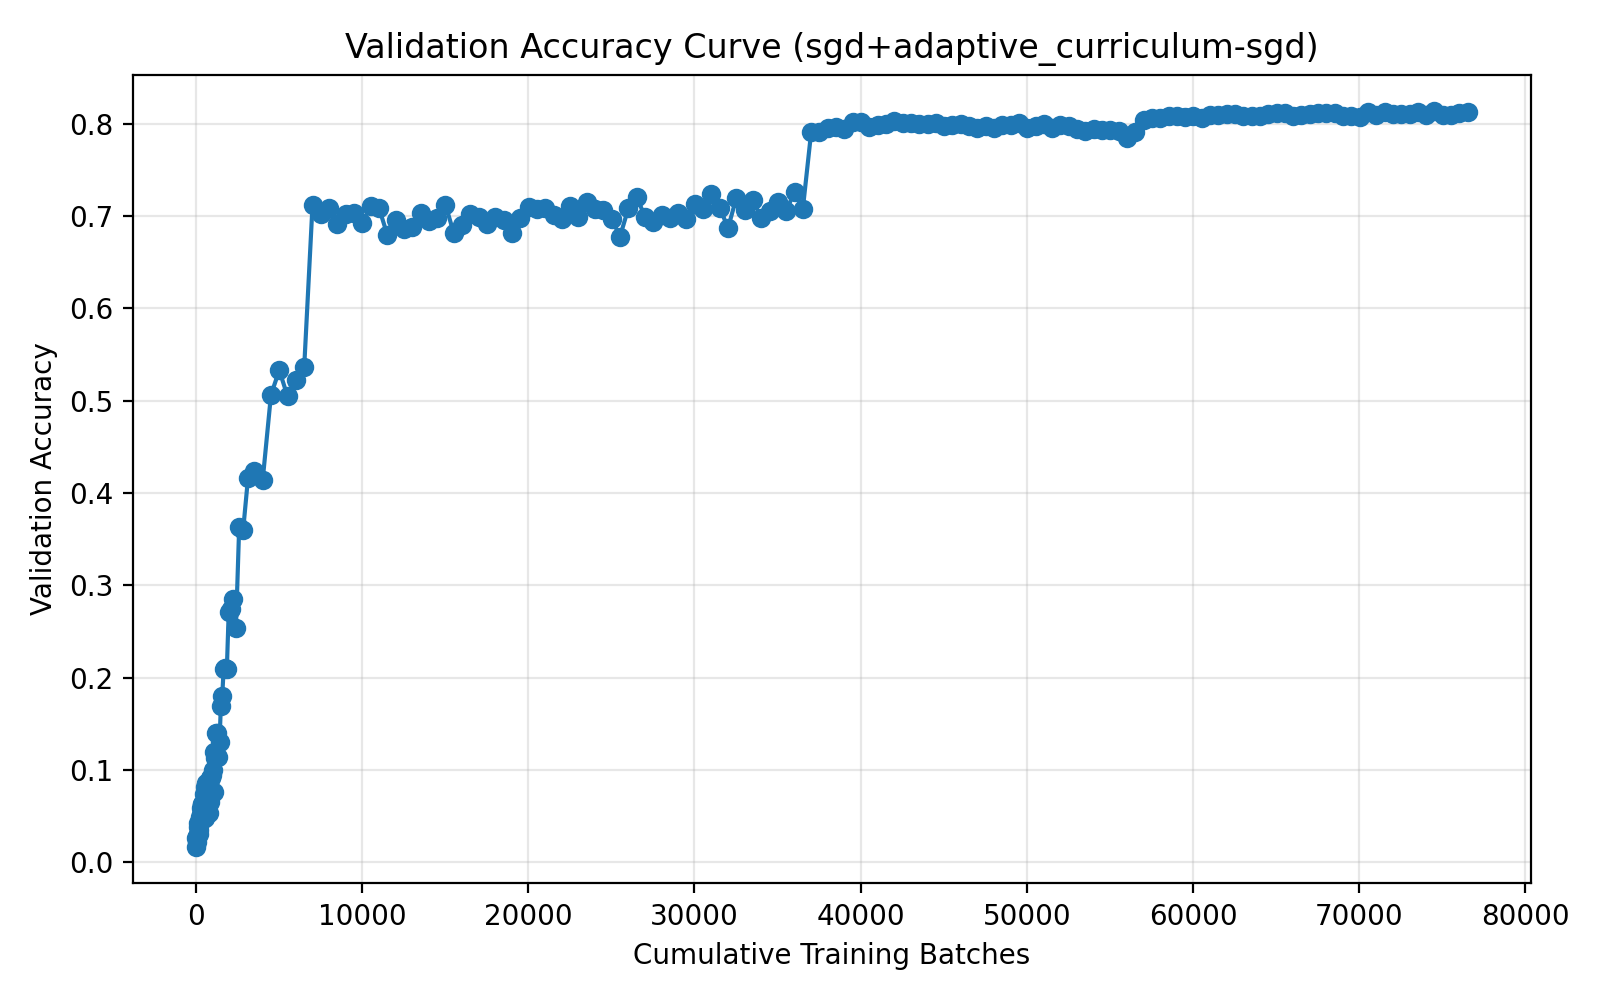

The file beside this chart, header and first rows:
run_name, method, epoch, cumulative_batches, elapsed_seconds, val_accuracy
04-01_10-24, sgd+adaptive_curriculum-sgd, 1, 20, 2.618, 0.017
04-01_10-24, sgd+adaptive_curriculum-sgd, 2, 40, 4.789, 0.0264
04-01_10-24, sgd+adaptive_curriculum-sgd, 3, 60, 6.936, 0.0279
04-01_10-24, sgd+adaptive_curriculum-sgd, 4, 80, 9.08, 0.0218
04-01_10-24, sgd+adaptive_curriculum-sgd, 5, 100, 11.24, 0.0287
04-01_10-24, sgd+adaptive_curriculum-sgd, 6, 122, 13.47, 0.0384
04-01_10-24, sgd+adaptive_curriculum-sgd, 7, 144, 15.66, 0.0424
04-01_10-24, sgd+adaptive_curriculum-sgd, 8, 166, 17.93, 0.0356
04-01_10-24, sgd+adaptive_curriculum-sgd, 9, 188, 20.14, 0.0418
04-01_10-24, sgd+adaptive_curriculum-sgd, 10, 210, 22.36, 0.0302
04-01_10-24, sgd+adaptive_curriculum-sgd, 11, 235, 25.21, 0.0494
04-01_10-24, sgd+adaptive_curriculum-sgd, 12, 260, 27.51, 0.0423
04-01_10-24, sgd+adaptive_curriculum-sgd, 13, 285, 29.83, 0.0525
04-01_10-24, sgd+adaptive_curriculum-sgd, 14, 310, 32.15, 0.0586
04-01_10-24, sgd+adaptive_curriculum-sgd, 15, 337, 35.25, 0.0454
04-01_10-24, sgd+adaptive_curriculum-sgd, 16, 364, 37.64, 0.0632
04-01_10-24, sgd+adaptive_curriculum-sgd, 17, 391, 40.07, 0.0631
04-01_10-24, sgd+adaptive_curriculum-sgd, 18, 418, 42.47, 0.0563
04-01_10-24, sgd+adaptive_curriculum-sgd, 19, 448, 45.54, 0.0566
04-01_10-24, sgd+adaptive_curriculum-sgd, 20, 478, 48.04, 0.0615
04-01_10-24, sgd+adaptive_curriculum-sgd, 21, 508, 57.33, 0.0737
04-01_10-24, sgd+adaptive_curriculum-sgd, 22, 541, 60.48, 0.048
04-01_10-24, sgd+adaptive_curriculum-sgd, 23, 574, 70.01, 0.0819
04-01_10-24, sgd+adaptive_curriculum-sgd, 24, 607, 79.51, 0.07
04-01_10-24, sgd+adaptive_curriculum-sgd, 25, 643, 82.88, 0.0864
04-01_10-24, sgd+adaptive_curriculum-sgd, 26, 679, 92.38, 0.0684
04-01_10-24, sgd+adaptive_curriculum-sgd, 27, 715, 102, 0.0795
04-01_10-24, sgd+adaptive_curriculum-sgd, 28, 754, 112.4, 0.0694
04-01_10-24, sgd+adaptive_curriculum-sgd, 29, 793, 115.2, 0.0539
04-01_10-24, sgd+adaptive_curriculum-sgd, 30, 832, 124.8, 0.0649
04-01_10-24, sgd+adaptive_curriculum-sgd, 31, 875, 135.4, 0.0914
04-01_10-24, sgd+adaptive_curriculum-sgd, 32, 918, 145.4, 0.0917
04-01_10-24, sgd+adaptive_curriculum-sgd, 33, 966, 155.9, 0.0941
04-01_10-24, sgd+adaptive_curriculum-sgd, 34, 1014, 166, 0.1005
04-01_10-24, sgd+adaptive_curriculum-sgd, 35, 1066, 176.3, 0.0766
04-01_10-24, sgd+adaptive_curriculum-sgd, 36, 1118, 186.3, 0.1195
04-01_10-24, sgd+adaptive_curriculum-sgd, 37, 1176, 197.1, 0.1133
04-01_10-24, sgd+adaptive_curriculum-sgd, 38, 1234, 207.4, 0.14
04-01_10-24, sgd+adaptive_curriculum-sgd, 39, 1297, 218.7, 0.1403
04-01_10-24, sgd+adaptive_curriculum-sgd, 40, 1360, 236.1, 0.1141
04-01_10-24, sgd+adaptive_curriculum-sgd, 41, 1430, 247.5, 0.1308
04-01_10-24, sgd+adaptive_curriculum-sgd, 42, 1506, 266.1, 0.1695
04-01_10-24, sgd+adaptive_curriculum-sgd, 43, 1590, 278, 0.1802
04-01_10-24, sgd+adaptive_curriculum-sgd, 44, 1674, 296.1, 0.209
04-01_10-24, sgd+adaptive_curriculum-sgd, 45, 1766, 315.3, 0.2105
04-01_10-24, sgd+adaptive_curriculum-sgd, 46, 1868, 334.8, 0.2095
04-01_10-24, sgd+adaptive_curriculum-sgd, 47, 1980, 354.7, 0.2711
04-01_10-24, sgd+adaptive_curriculum-sgd, 48, 2103, 381.8, 0.2748
04-01_10-24, sgd+adaptive_curriculum-sgd, 49, 2251, 409, 0.2857
04-01_10-24, sgd+adaptive_curriculum-sgd, 50, 2414, 437.5, 0.2536
04-01_10-24, sgd+adaptive_curriculum-sgd, 51, 2611, 474.3, 0.3636
04-01_10-24, sgd+adaptive_curriculum-sgd, 52, 2850, 519.4, 0.3602
04-01_10-24, sgd+adaptive_curriculum-sgd, 53, 3139, 566.1, 0.4158
04-01_10-24, sgd+adaptive_curriculum-sgd, 54, 3523, 637.1, 0.4242
04-01_10-24, sgd+adaptive_curriculum-sgd, 55, 4023, 656.2, 0.4137
04-01_10-24, sgd+adaptive_curriculum-sgd, 56, 4523, 675.4, 0.5063
04-01_10-24, sgd+adaptive_curriculum-sgd, 57, 5023, 694.5, 0.533
04-01_10-24, sgd+adaptive_curriculum-sgd, 58, 5523, 713.7, 0.5045
04-01_10-24, sgd+adaptive_curriculum-sgd, 59, 6023, 732.9, 0.5221
04-01_10-24, sgd+adaptive_curriculum-sgd, 60, 6523, 752.2, 0.5367
... 140 more rows
